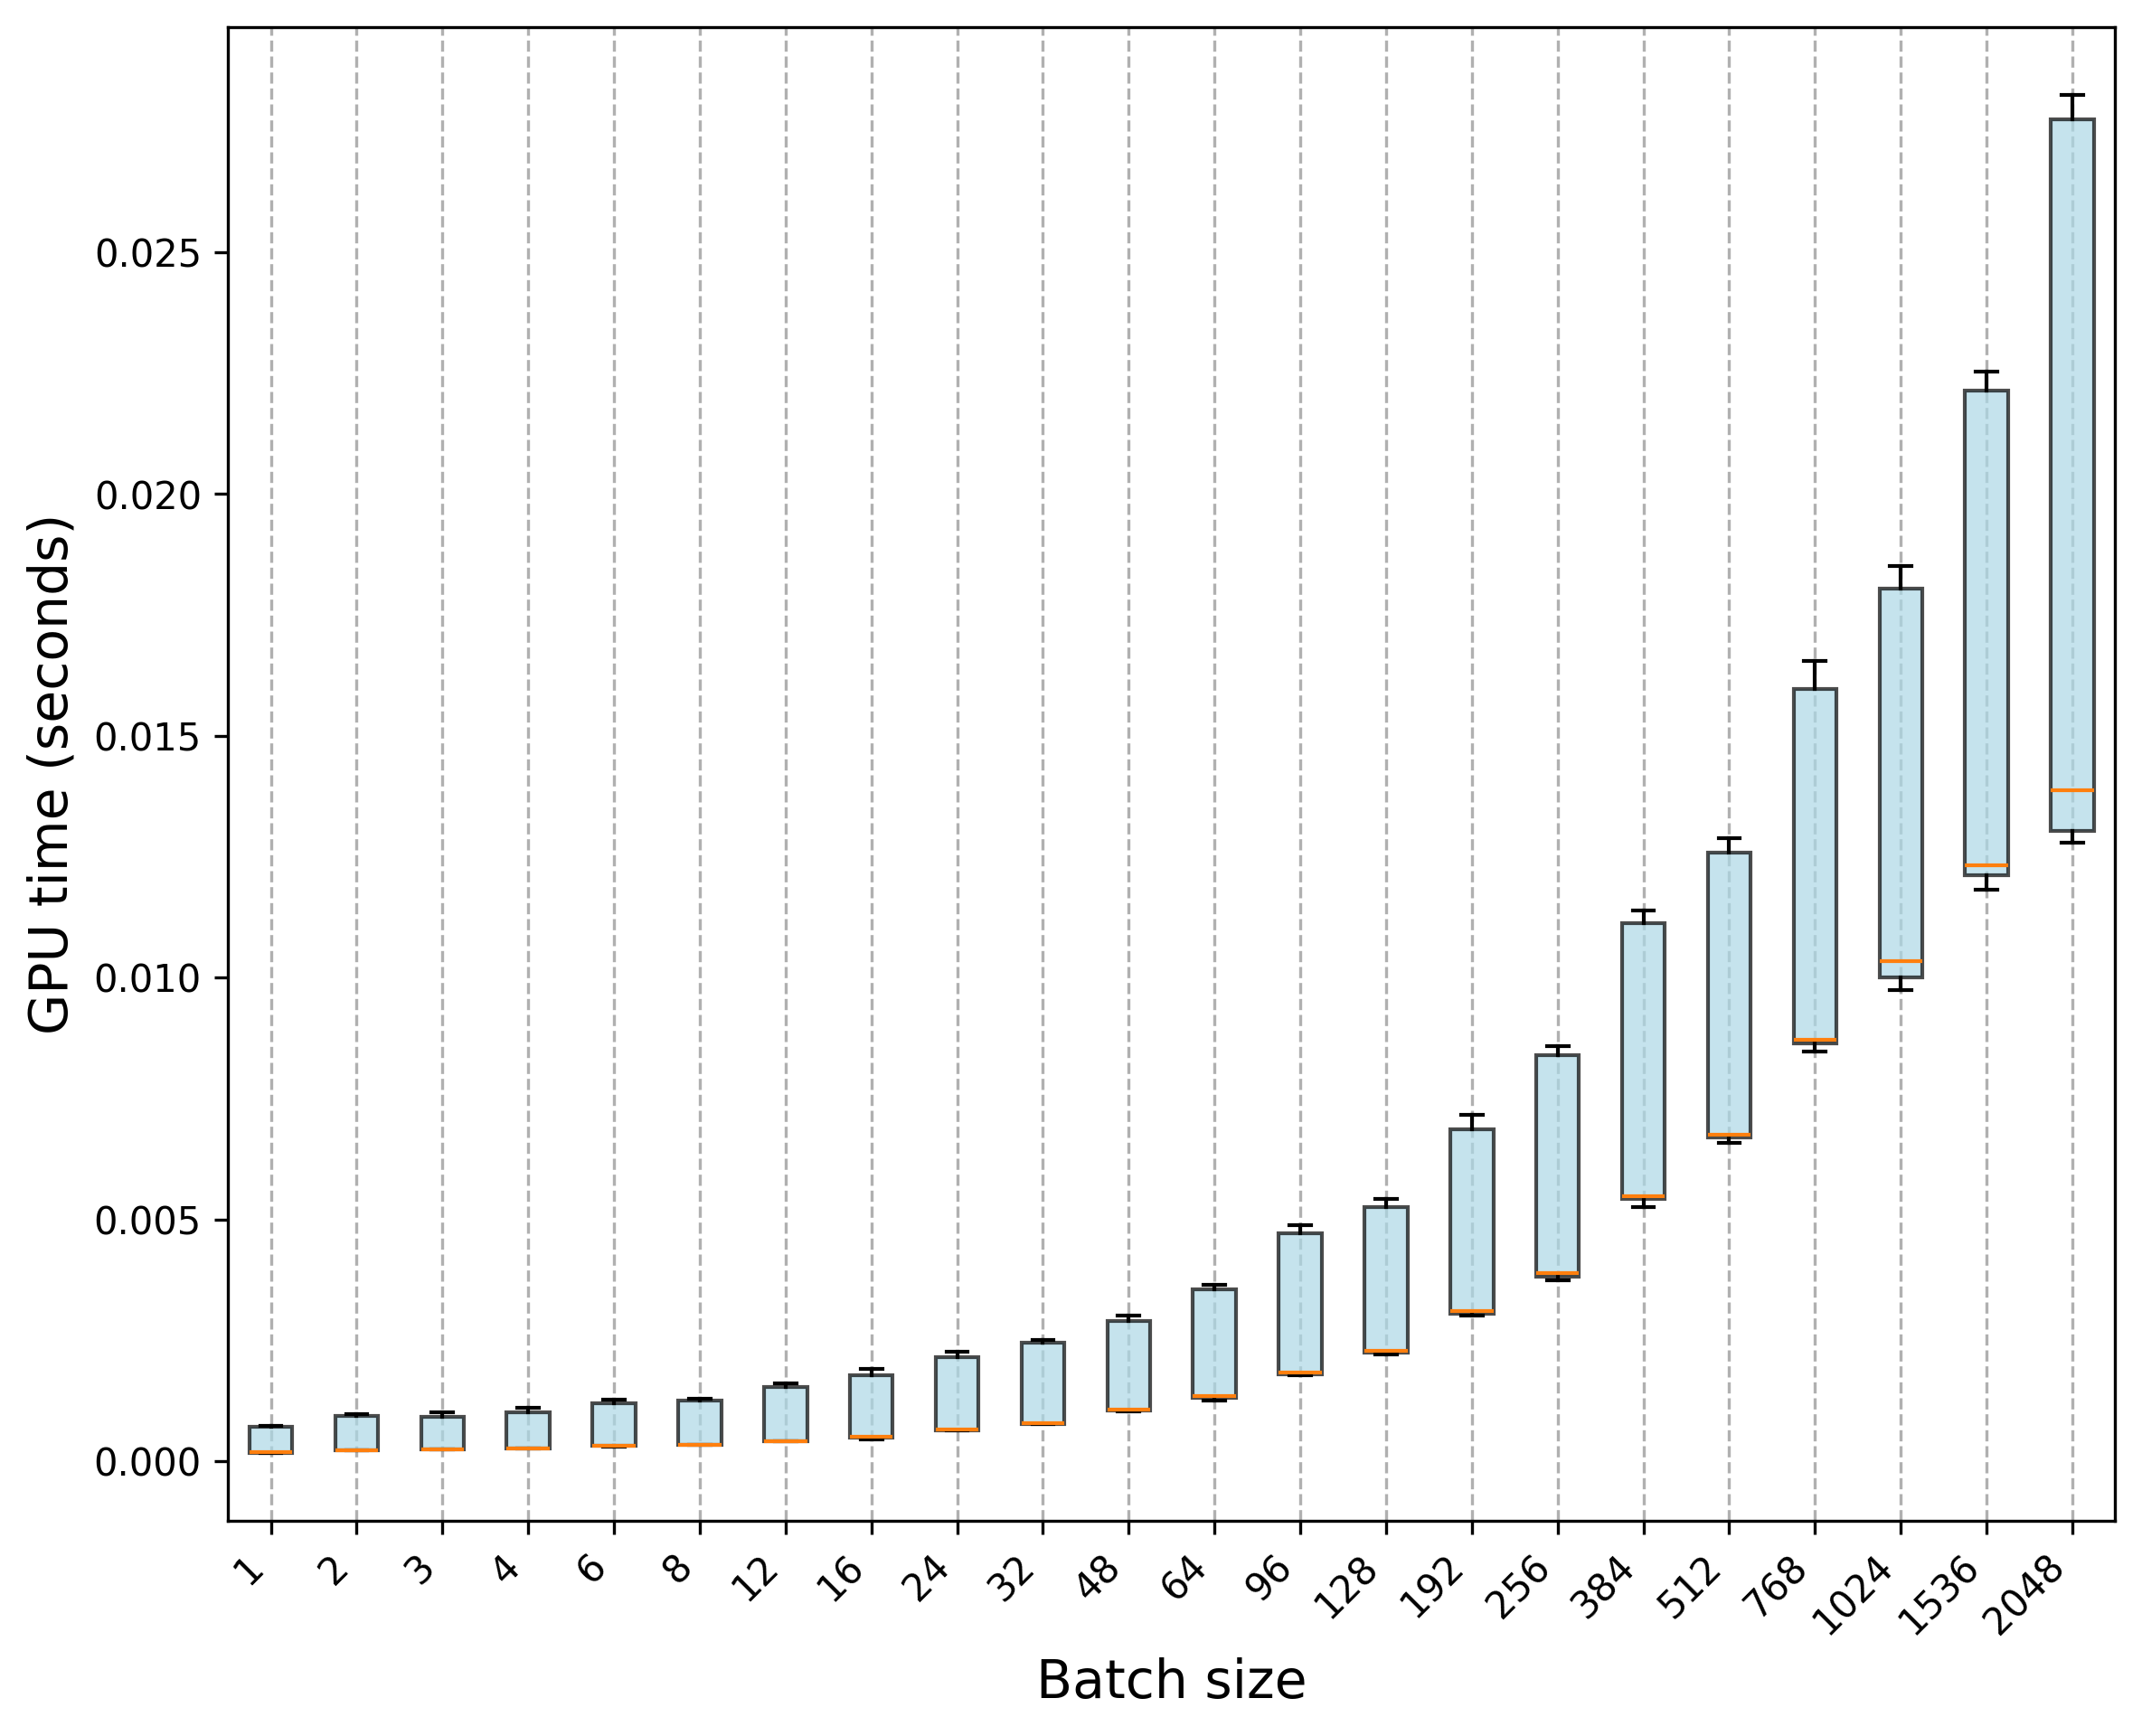

Source data for this figure (header and first rows):
Trial, 1, 2, 3, 4, 6, 8, 12, 16, 24, 32, 48, 64, 96, 128, 192, 256, 384, 512, 768, 1024, 1536, 2048
0, 0.000184, 0.000233, 0.000248, 0.000269, 0.000325, 0.000345, 0.000419, 0.000498, 0.000649, 0.000781, 0.00104, 0.001294, 0.001778, 0.002219, 0.003086, 0.003845, 0.005354, 0.006717, 0.008576, 0.01039, 0.01241, 0.01399
1, 0.000188, 0.000228, 0.000252, 0.000268, 0.000317, 0.000346, 0.000418, 0.000497, 0.000657, 0.000767, 0.001046, 0.00131, 0.001792, 0.002212, 0.003084, 0.003783, 0.005346, 0.006725, 0.008706, 0.01011, 0.01229, 0.01388
2, 0.000185, 0.000229, 0.00025, 0.00027, 0.000322, 0.000354, 0.000418, 0.000497, 0.000644, 0.000769, 0.001037, 0.001284, 0.001815, 0.002253, 0.003095, 0.00386, 0.005404, 0.006654, 0.008717, 0.0103, 0.01231, 0.01382
3, 0.000171, 0.000229, 0.00025, 0.000267, 0.000325, 0.000346, 0.000419, 0.000507, 0.00065, 0.000786, 0.001064, 0.001312, 0.0018, 0.002227, 0.003106, 0.003816, 0.005256, 0.006774, 0.008783, 0.01041, 0.01229, 0.01385
4, 0.000178, 0.000228, 0.000252, 0.000271, 0.000321, 0.000352, 0.000417, 0.000455, 0.000648, 0.000793, 0.001042, 0.001329, 0.001781, 0.002248, 0.003111, 0.003748, 0.005427, 0.006645, 0.00858, 0.01047, 0.01216, 0.01378
5, 0.000186, 0.000225, 0.000254, 0.000267, 0.000321, 0.000348, 0.000418, 0.000501, 0.000651, 0.000783, 0.001058, 0.001299, 0.001819, 0.002262, 0.00305, 0.003793, 0.005471, 0.006643, 0.008696, 0.01024, 0.01218, 0.01388
6, 0.000183, 0.000229, 0.00025, 0.000267, 0.000322, 0.000342, 0.000416, 0.000496, 0.000638, 0.000776, 0.001067, 0.001252, 0.001782, 0.002219, 0.003079, 0.003798, 0.005347, 0.006758, 0.008621, 0.01028, 0.01233, 0.01396
7, 0.00018, 0.000224, 0.00025, 0.000268, 0.000313, 0.000349, 0.000414, 0.000497, 0.000658, 0.000774, 0.001058, 0.001306, 0.001791, 0.00227, 0.003052, 0.003744, 0.005454, 0.006742, 0.008655, 0.01047, 0.01234, 0.01376
8, 0.000183, 0.000223, 0.000254, 0.000266, 0.000318, 0.000349, 0.000424, 0.000493, 0.000641, 0.000772, 0.001049, 0.001303, 0.001826, 0.002249, 0.003028, 0.003742, 0.005292, 0.0067, 0.008596, 0.01047, 0.01237, 0.01384
9, 0.000167, 0.000224, 0.000252, 0.000269, 0.000324, 0.000345, 0.000419, 0.0005, 0.000636, 0.000771, 0.001057, 0.001293, 0.001777, 0.002279, 0.003071, 0.00376, 0.005351, 0.006798, 0.008693, 0.01021, 0.01253, 0.01418
10, 0.00071, 0.000972, 0.000971, 0.001101, 0.001259, 0.001259, 0.001572, 0.001877, 0.002163, 0.002498, 0.002949, 0.003648, 0.004846, 0.005408, 0.006856, 0.008326, 0.01117, 0.01259, 0.01612, 0.01831, 0.02242, 0.02809
11, 0.000727, 0.000943, 0.001012, 0.001005, 0.001246, 0.001208, 0.001538, 0.001815, 0.002145, 0.002463, 0.002901, 0.003629, 0.004845, 0.005423, 0.007163, 0.008405, 0.0113, 0.01272, 0.01622, 0.01834, 0.02244, 0.02783
12, 0.000725, 0.000937, 0.00092, 0.001097, 0.001268, 0.00125, 0.001563, 0.001907, 0.00216, 0.00249, 0.002964, 0.00353, 0.004699, 0.005342, 0.006969, 0.008423, 0.01131, 0.01277, 0.01655, 0.01806, 0.02213, 0.02799
13, 0.000709, 0.000959, 0.000974, 0.001079, 0.00122, 0.001272, 0.00151, 0.001892, 0.00216, 0.002496, 0.002955, 0.00365, 0.004824, 0.005245, 0.006859, 0.008547, 0.01139, 0.0126, 0.01632, 0.01838, 0.02254, 0.02807
14, 0.000715, 0.000945, 0.000959, 0.001049, 0.001208, 0.001264, 0.001559, 0.0019, 0.002132, 0.002457, 0.002969, 0.003613, 0.004653, 0.005342, 0.007122, 0.008468, 0.01097, 0.0124, 0.016, 0.01786, 0.02203, 0.02799
15, 0.00073, 0.000956, 0.00096, 0.001023, 0.001203, 0.001253, 0.001556, 0.001893, 0.002152, 0.002465, 0.00289, 0.00359, 0.004768, 0.00531, 0.007001, 0.008592, 0.0113, 0.01273, 0.01652, 0.01798, 0.02249, 0.02773
16, 0.000723, 0.000985, 0.000926, 0.001054, 0.001236, 0.001289, 0.001555, 0.001763, 0.00217, 0.002502, 0.003009, 0.0036, 0.004732, 0.005256, 0.006866, 0.008588, 0.01101, 0.01289, 0.01581, 0.01825, 0.02237, 0.02825
17, 0.000722, 0.000953, 0.000953, 0.001019, 0.001193, 0.001283, 0.001564, 0.001777, 0.002147, 0.002481, 0.002928, 0.003525, 0.004797, 0.005283, 0.007029, 0.008359, 0.01129, 0.01261, 0.01634, 0.01833, 0.02237, 0.02776
18, 0.000723, 0.000929, 0.000917, 0.001077, 0.001254, 0.001267, 0.001542, 0.001767, 0.002181, 0.002484, 0.002891, 0.003562, 0.004747, 0.00534, 0.006886, 0.008575, 0.01117, 0.01278, 0.01588, 0.01836, 0.02213, 0.02724
19, 0.000721, 0.000947, 0.000963, 0.001011, 0.001232, 0.001267, 0.001616, 0.001885, 0.00226, 0.002454, 0.002945, 0.003622, 0.004877, 0.005253, 0.006975, 0.008466, 0.01124, 0.01273, 0.01627, 0.01852, 0.02239, 0.02802
20, 0.00018, 0.00022, 0.000248, 0.00027, 0.00031, 0.000346, 0.000422, 0.000498, 0.000644, 0.000773, 0.001065, 0.001336, 0.001835, 0.002258, 0.003015, 0.003857, 0.005539, 0.00671, 0.00871, 0.009961, 0.01187, 0.01304
21, 0.000188, 0.000224, 0.000254, 0.000265, 0.000314, 0.000352, 0.000415, 0.0005, 0.000646, 0.000789, 0.00108, 0.001364, 0.001837, 0.002278, 0.003115, 0.003962, 0.005484, 0.006665, 0.008525, 0.01015, 0.01211, 0.0129
22, 0.000179, 0.000226, 0.000249, 0.000272, 0.000317, 0.00035, 0.00042, 0.000509, 0.000652, 0.000784, 0.001068, 0.001358, 0.001839, 0.002261, 0.00312, 0.003895, 0.005496, 0.006781, 0.008644, 0.01003, 0.01189, 0.01299
23, 0.000179, 0.000225, 0.000252, 0.000274, 0.000314, 0.000349, 0.00042, 0.000496, 0.000645, 0.000768, 0.001054, 0.00135, 0.001858, 0.002299, 0.003052, 0.00391, 0.005429, 0.006697, 0.008788, 0.009914, 0.01224, 0.01303
24, 0.00019, 0.000222, 0.000254, 0.000271, 0.000321, 0.000356, 0.000426, 0.000509, 0.000651, 0.000775, 0.001058, 0.001333, 0.001814, 0.002232, 0.003089, 0.003864, 0.005618, 0.006714, 0.008773, 0.01, 0.01211, 0.0128
25, 0.000184, 0.000223, 0.000254, 0.000271, 0.000302, 0.000341, 0.000417, 0.000494, 0.000645, 0.000777, 0.001049, 0.001328, 0.001815, 0.002283, 0.003048, 0.003943, 0.005446, 0.006634, 0.008767, 0.009744, 0.01202, 0.01304
26, 0.000189, 0.000225, 0.000252, 0.000274, 0.000306, 0.000349, 0.000424, 0.00049, 0.000645, 0.000771, 0.001063, 0.001339, 0.001864, 0.002295, 0.003035, 0.003877, 0.005511, 0.006764, 0.008656, 0.009781, 0.01196, 0.01285
27, 0.00019, 0.00022, 0.00025, 0.000272, 0.000317, 0.00035, 0.000431, 0.000506, 0.000648, 0.000791, 0.001051, 0.001349, 0.001804, 0.002282, 0.003023, 0.00388, 0.005484, 0.006727, 0.008648, 0.01001, 0.01229, 0.01278
28, 0.00017, 0.000227, 0.00025, 0.000272, 0.000316, 0.000349, 0.000425, 0.000504, 0.000652, 0.00078, 0.001077, 0.001346, 0.001817, 0.002307, 0.003097, 0.003859, 0.005418, 0.006616, 0.008568, 0.00994, 0.01212, 0.01281
29, 0.000188, 0.000224, 0.000256, 0.000272, 0.000315, 0.00035, 0.000425, 0.000501, 0.00065, 0.000787, 0.001062, 0.001356, 0.001831, 0.002311, 0.003122, 0.00392, 0.005552, 0.006583, 0.008468, 0.009806, 0.01183, 0.01309
